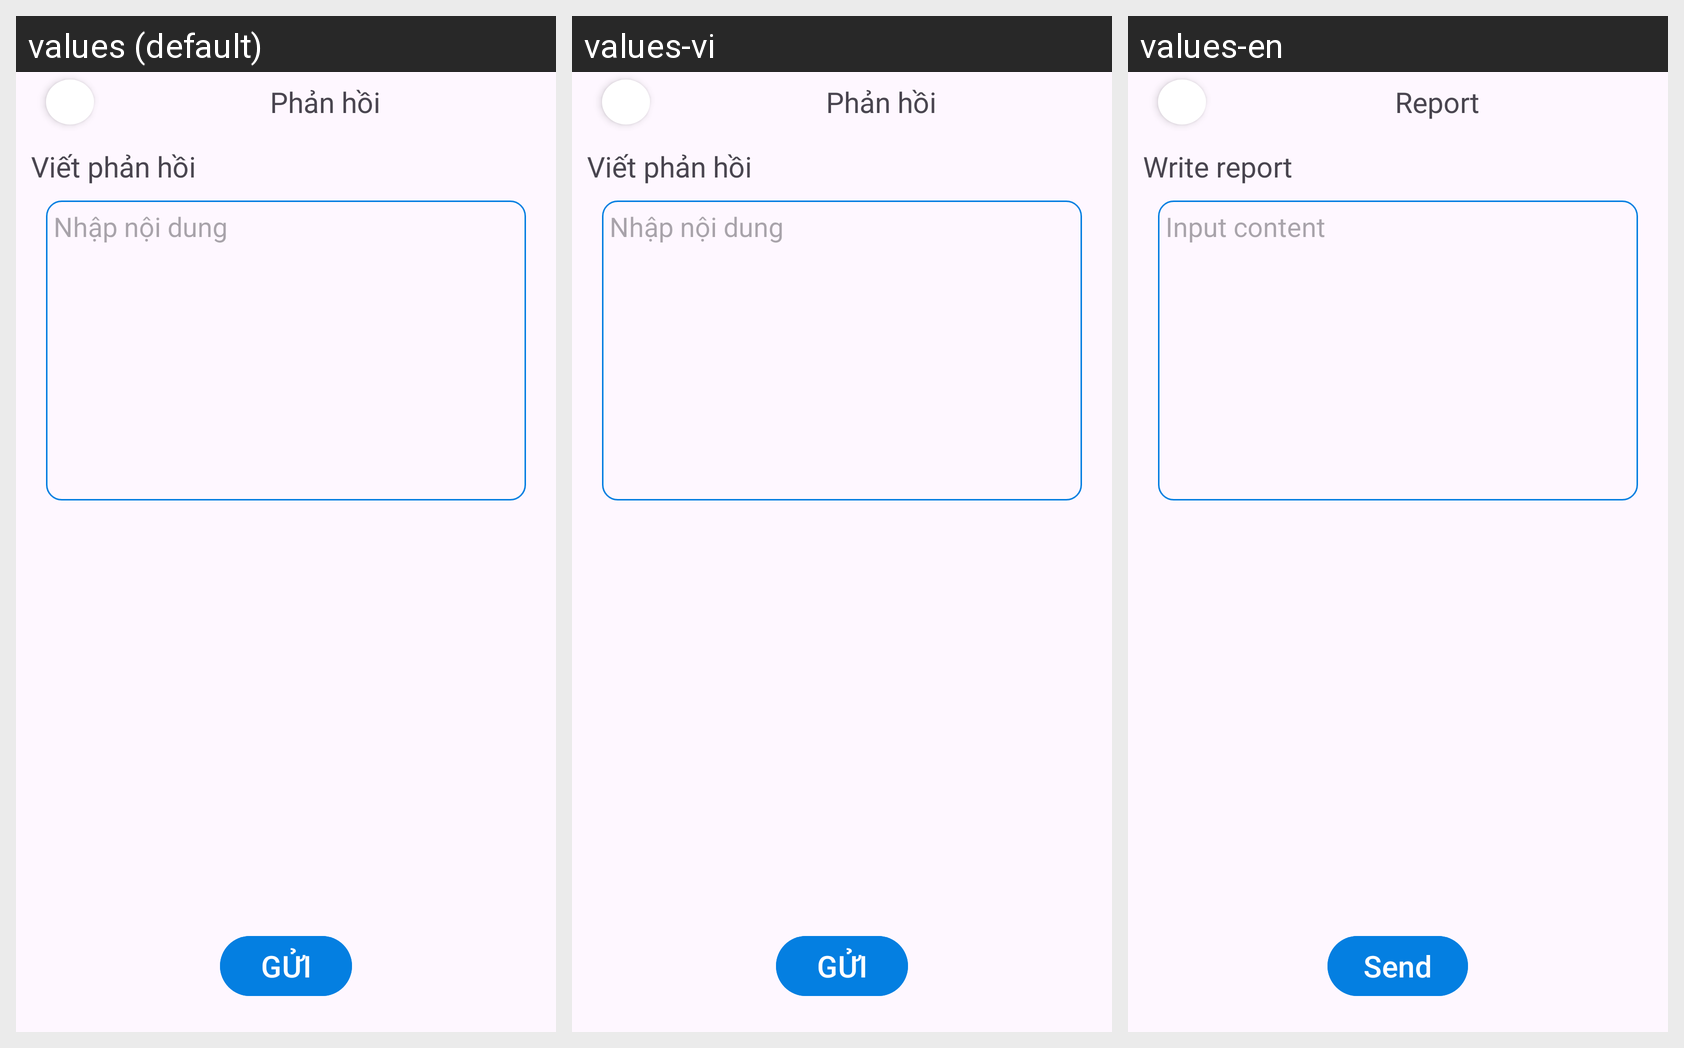

This grid shows one Android layout under several languages. Give, for every string resource on the screen, its name, the default text and each shown locale's text.
Android screen res/layout/activity_report.xml rendered under 3 locales, left to right: values (default), values-vi, values-en. Device: Nexus 5 (rendered at 1080×1920; each locale shown at half size, 540×960, under a caption strip naming it); theme Theme.Ltdd_App_mang_xa_hoi.
Strings drawn on this screen, with the default value and each locale's value (text and hints the layout hard-codes, and strings that could not be matched under every locale, appear in the picture but are not listed):

report
  values: Phản hồi
  values-vi: Phản hồi
  values-en: Report

writereport
  values: Viết phản hồi
  values-vi: Viết phản hồi
  values-en: Write report

inputcontent
  values: Nhập nội dung
  values-vi: Nhập nội dung
  values-en: Input content

send
  values: GỬI
  values-vi: GỬI
  values-en: Send
